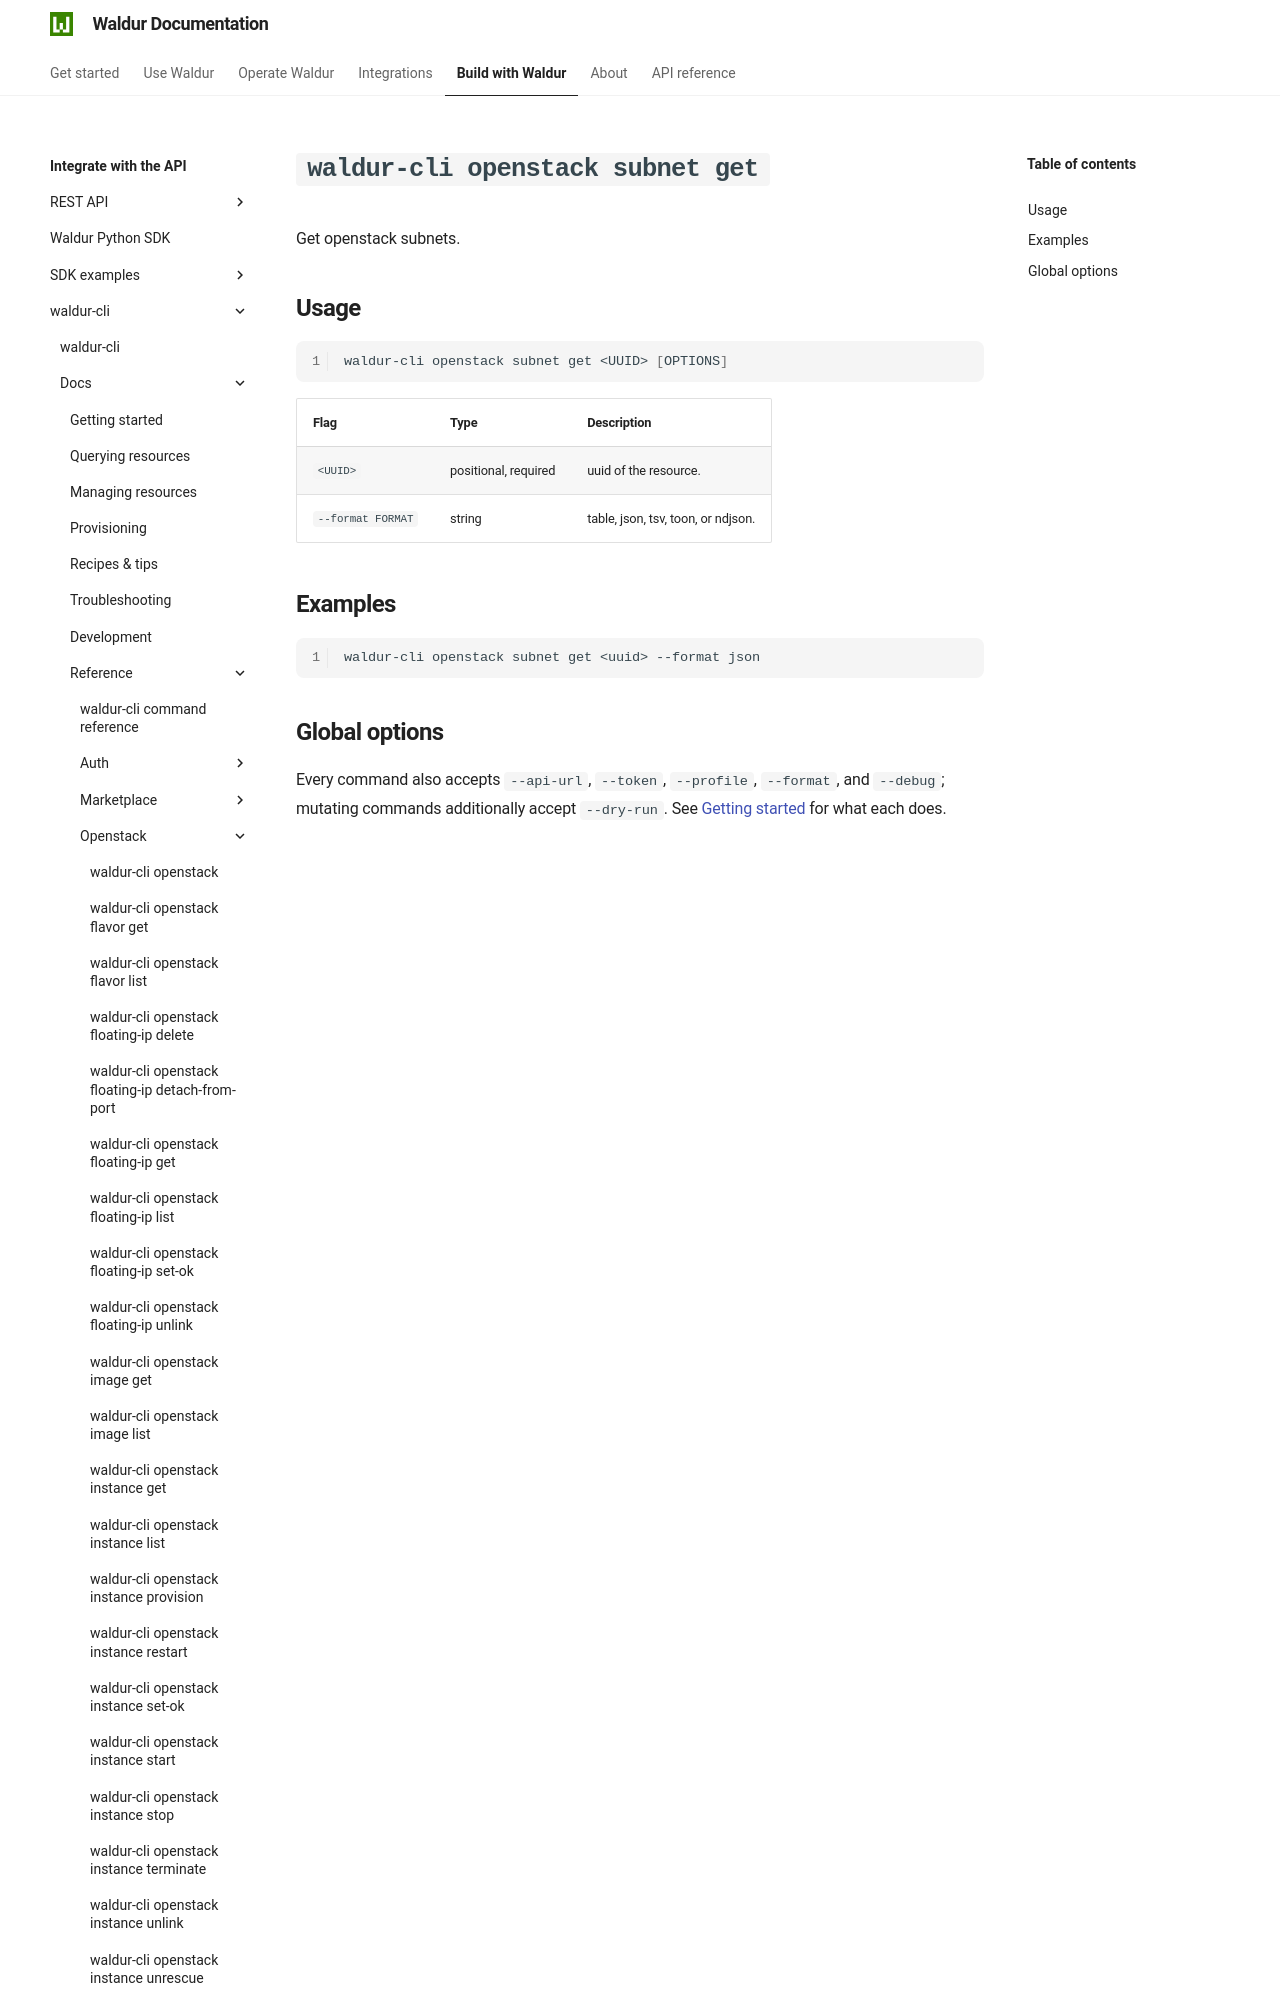

repository: waldur/waldur-docs · page: latest/integrator-guide/waldur-cli/docs/reference/openstack/subnet-get/index.html · generator: mkdocs

# `waldur-cli openstack subnet get`

<!-- EXTERNAL DOCUMENT
Source: https://code.opennodecloud.com/waldur/waldur-cli.git
Branch: main
Remote Path: docs//reference/openstack/subnet-get.md
Local Path: docs/integrator-guide/waldur-cli/docs/
Last Sync: 2026-07-25T20:18:59.859412
